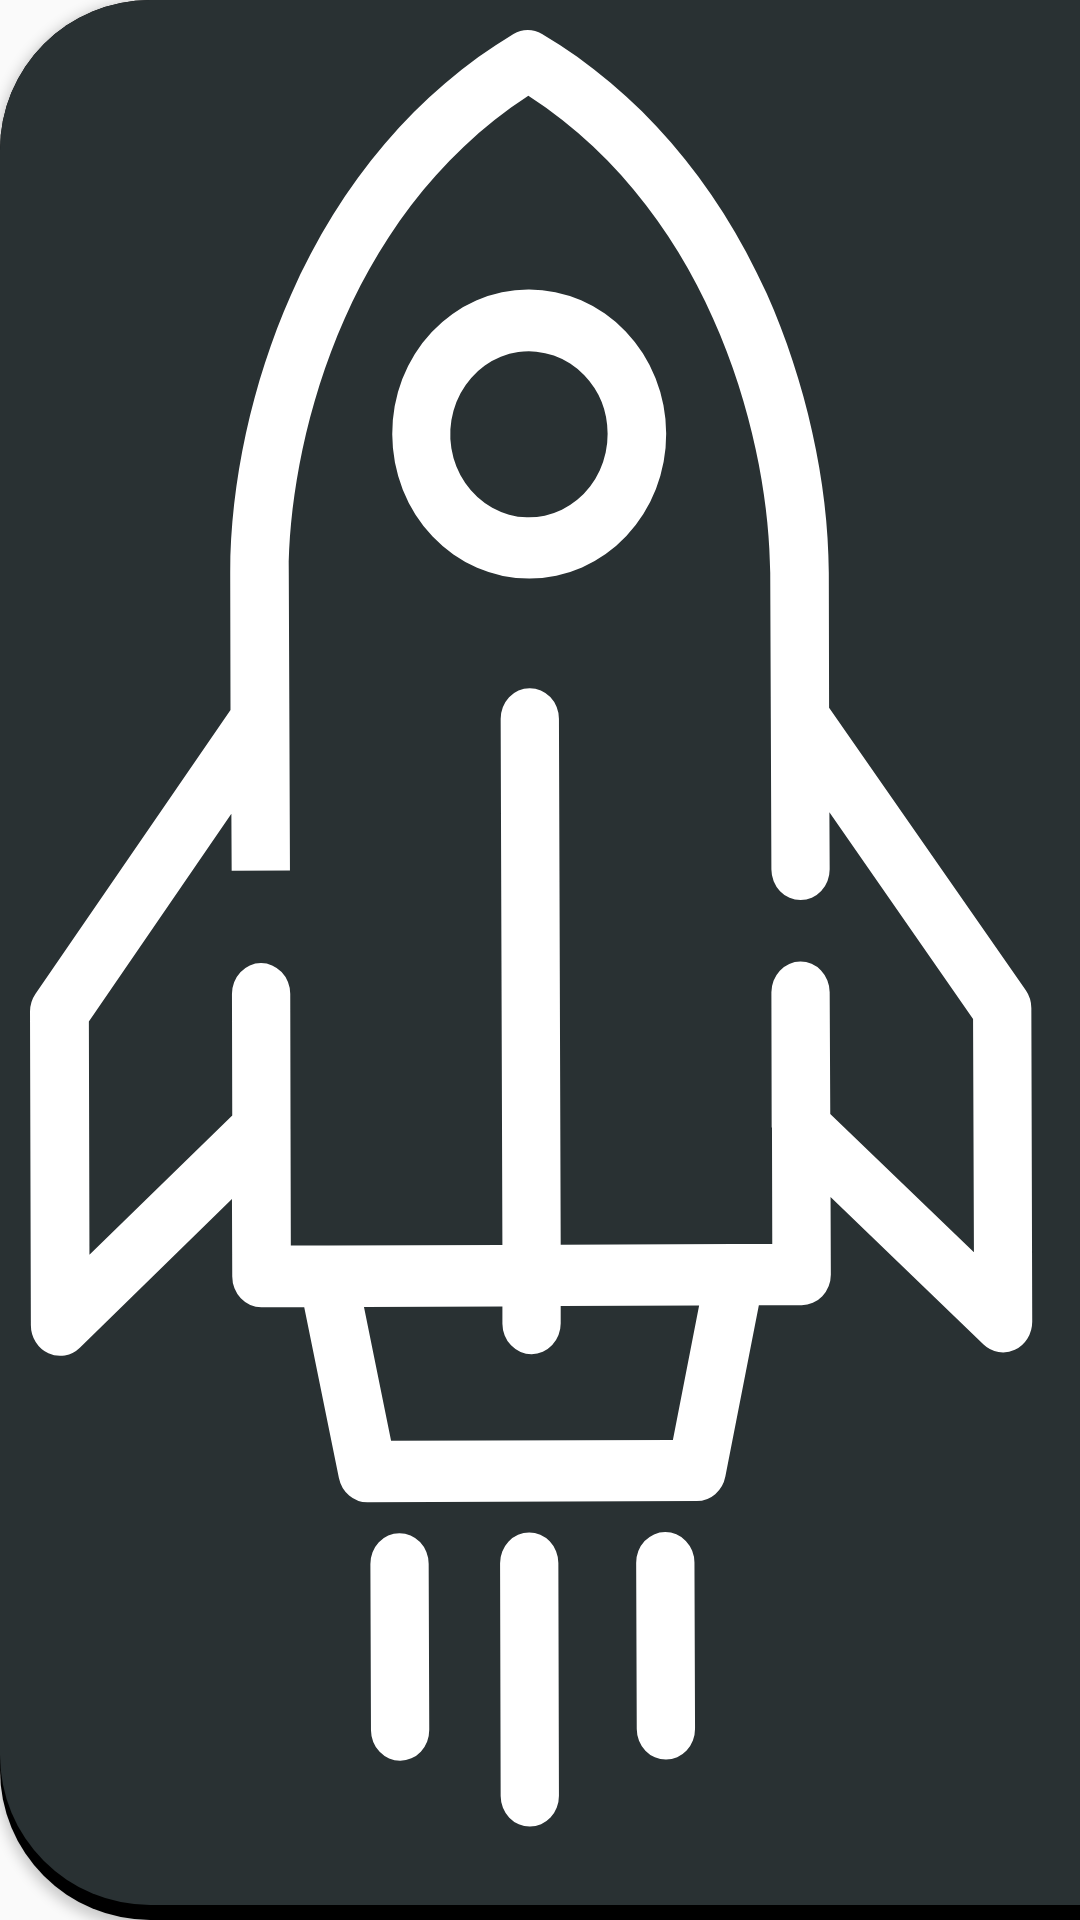

Here is an Android app screen rendered from its layout file. Give the layout XML and the strings, colors and styles it references.
<!-- AndroidManifest.xml: application theme AppTheme -->
<!-- res/layout/spaceship_chooser_button.xml -->
<?xml version="1.0" encoding="utf-8"?>
<Button
    xmlns:android="http://schemas.android.com/apk/res/android"
    android:layout_width="wrap_content"
    android:layout_height="wrap_content"
    android:background="@drawable/spaceship_chooser_button">

</Button>
<!-- resources referenced by this layout -->
<resources>
  <!-- drawable spaceship_chooser_button (drawable) -->
  <?xml version="1.0" encoding="utf-8"?>
  <layer-list xmlns:android="http://schemas.android.com/apk/res/android" >
      <item>
          <shape android:shape="rectangle" xmlns:android="http://schemas.android.com/apk/res/android">
              <solid android:color="#000000"></solid>
              <corners android:bottomLeftRadius="50dp" android:topLeftRadius="50dp"></corners>
              <padding android:bottom="5dp"></padding>
          </shape>
      </item>
  
      <item>
          <shape android:shape="rectangle" xmlns:android="http://schemas.android.com/apk/res/android">
              <solid android:color="@color/menuItemBackground"></solid>
              <corners android:bottomLeftRadius="50dp" android:topLeftRadius="50dp"></corners>
          </shape>
      </item>
      <item
          android:drawable="@drawable/choose_rocket_vector"
          android:bottom="10dp"
          android:left="10dp"
          android:right="10dp"
          android:top="10dp"/>
  
  </layer-list>
  <style name="AppTheme" parent="Theme.AppCompat.Light.DarkActionBar">
          
          <item name="colorPrimary">@color/colorPrimary</item>
          <item name="colorPrimaryDark">@color/colorPrimaryDark</item>
          <item name="colorAccent">@color/colorAccent</item>
      </style>
  <color name="menuItemBackground">#293133</color>
  <!-- drawable choose_rocket_vector (drawable) -->
  <vector xmlns:android="http://schemas.android.com/apk/res/android"
          android:width="87.5dp"
          android:height="150dp"
          android:viewportWidth="350"
          android:viewportHeight="600">
      <path
          android:fillColor="#ffffff"
          android:pathData="M136.8,498.8a10,10 0,1 0,-20 0.1l0.2,54a10,10 0,1 0,20 -0.1Z"/>
      <path
          android:fillColor="#ffffff"
          android:pathData="M124.3,131.5a47,47 0,1 0,46.8 -47.1A46.7,46.7 0,0 0,124.3 131.5ZM198.2,131.3a27,27 0,1 1,-8 -19A27,27 0,0 1,198.2 131.3Z"/>
      <path
          android:fillColor="#ffffff"
          android:pathData="M171.3,488.6a10,10 0,0 0,-10 10l0.2,75.7a10,10 0,1 0,20 -0.1l-0.2,-75.7A10,10 0,0 0,171.3 488.6Z"/>
      <path
          android:fillColor="#ffffff"
          android:pathData="M175.7,1.3a10,10 0,0 0,-9.8 0c-32.9,18.7 -59.3,48.1 -76.4,85C76.1,114.9 68.6,148 68.7,177.1l0.1,44L1.9,313.4a10,10 0,0 0,-1.9 5.9l0.3,101.9a10,10 0,0 0,16.8 7.3l52.2,-48.3 0.1,25.2a10,10 0,0 0,10 10l14.7,0L106,470.9a10,10 0,0 0,9.8 7.9l113,-0.4a10,10 0,0 0,9.8 -8l11.5,-55.7 14.7,0a10,10 0,0 0,10 -10l-0.1,-25.2 52.5,48a10,10 0,0 0,16.7 -7.4l-0.3,-101.9a10,10 0,0 0,-1.9 -5.9l-67.5,-91.9 -0.1,-44c-0.1,-29.2 -7.9,-62.2 -21.3,-90.7C235.3,49 208.7,19.8 175.7,1.3ZM220.6,458.5l-96.7,0.3 -9.3,-43.5 47.5,-0.2 0,5.6a10,10 0,0 0,20 -0.1l0,-5.6 47.5,-0.2ZM254,176.6l0.2,47.2v0l0.2,49.2a10,10 0,0 0,20 -0.1l-0.1,-18.5 49.3,67.2 0.3,75.9 -49.3,-45L274.4,312.9a10,10 0,1 0,-20 0.1l0.1,43.9L254.6,356.9l0.1,37.9 -12.6,0h-0.4l-59.6,0.2 -0.6,-171a10,10 0,0 0,-20 0.1l0.6,171 -59.6,0.2h-0.4l-12.6,0 -0.1,-37.9s0,0 0,-0.1l-0.1,-43.9a10,10 0,1 0,-20 0.1l0.1,39.5 -49,45.3 -0.2,-75.9 48.9,-67.5 0.1,18.5 20,-0.1 -0.2,-49c0,-0.1 0,-0.2 0,-0.3l-0.2,-47.1c-0.1,-39.3 17.2,-115.3 82.2,-155.5C236.1,61.4 253.9,137.2 254,176.6Z"/>
      <path
          android:fillColor="#ffffff"
          android:pathData="M208,498.5l0.2,54a10,10 0,1 0,20 -0.1l-0.2,-54a10,10 0,0 0,-20 0.1Z"/>
  </vector>
  <color name="colorPrimary">#3F51B5</color>
  <color name="colorPrimaryDark">#303F9F</color>
  <color name="colorAccent">#FF4081</color>
</resources>
